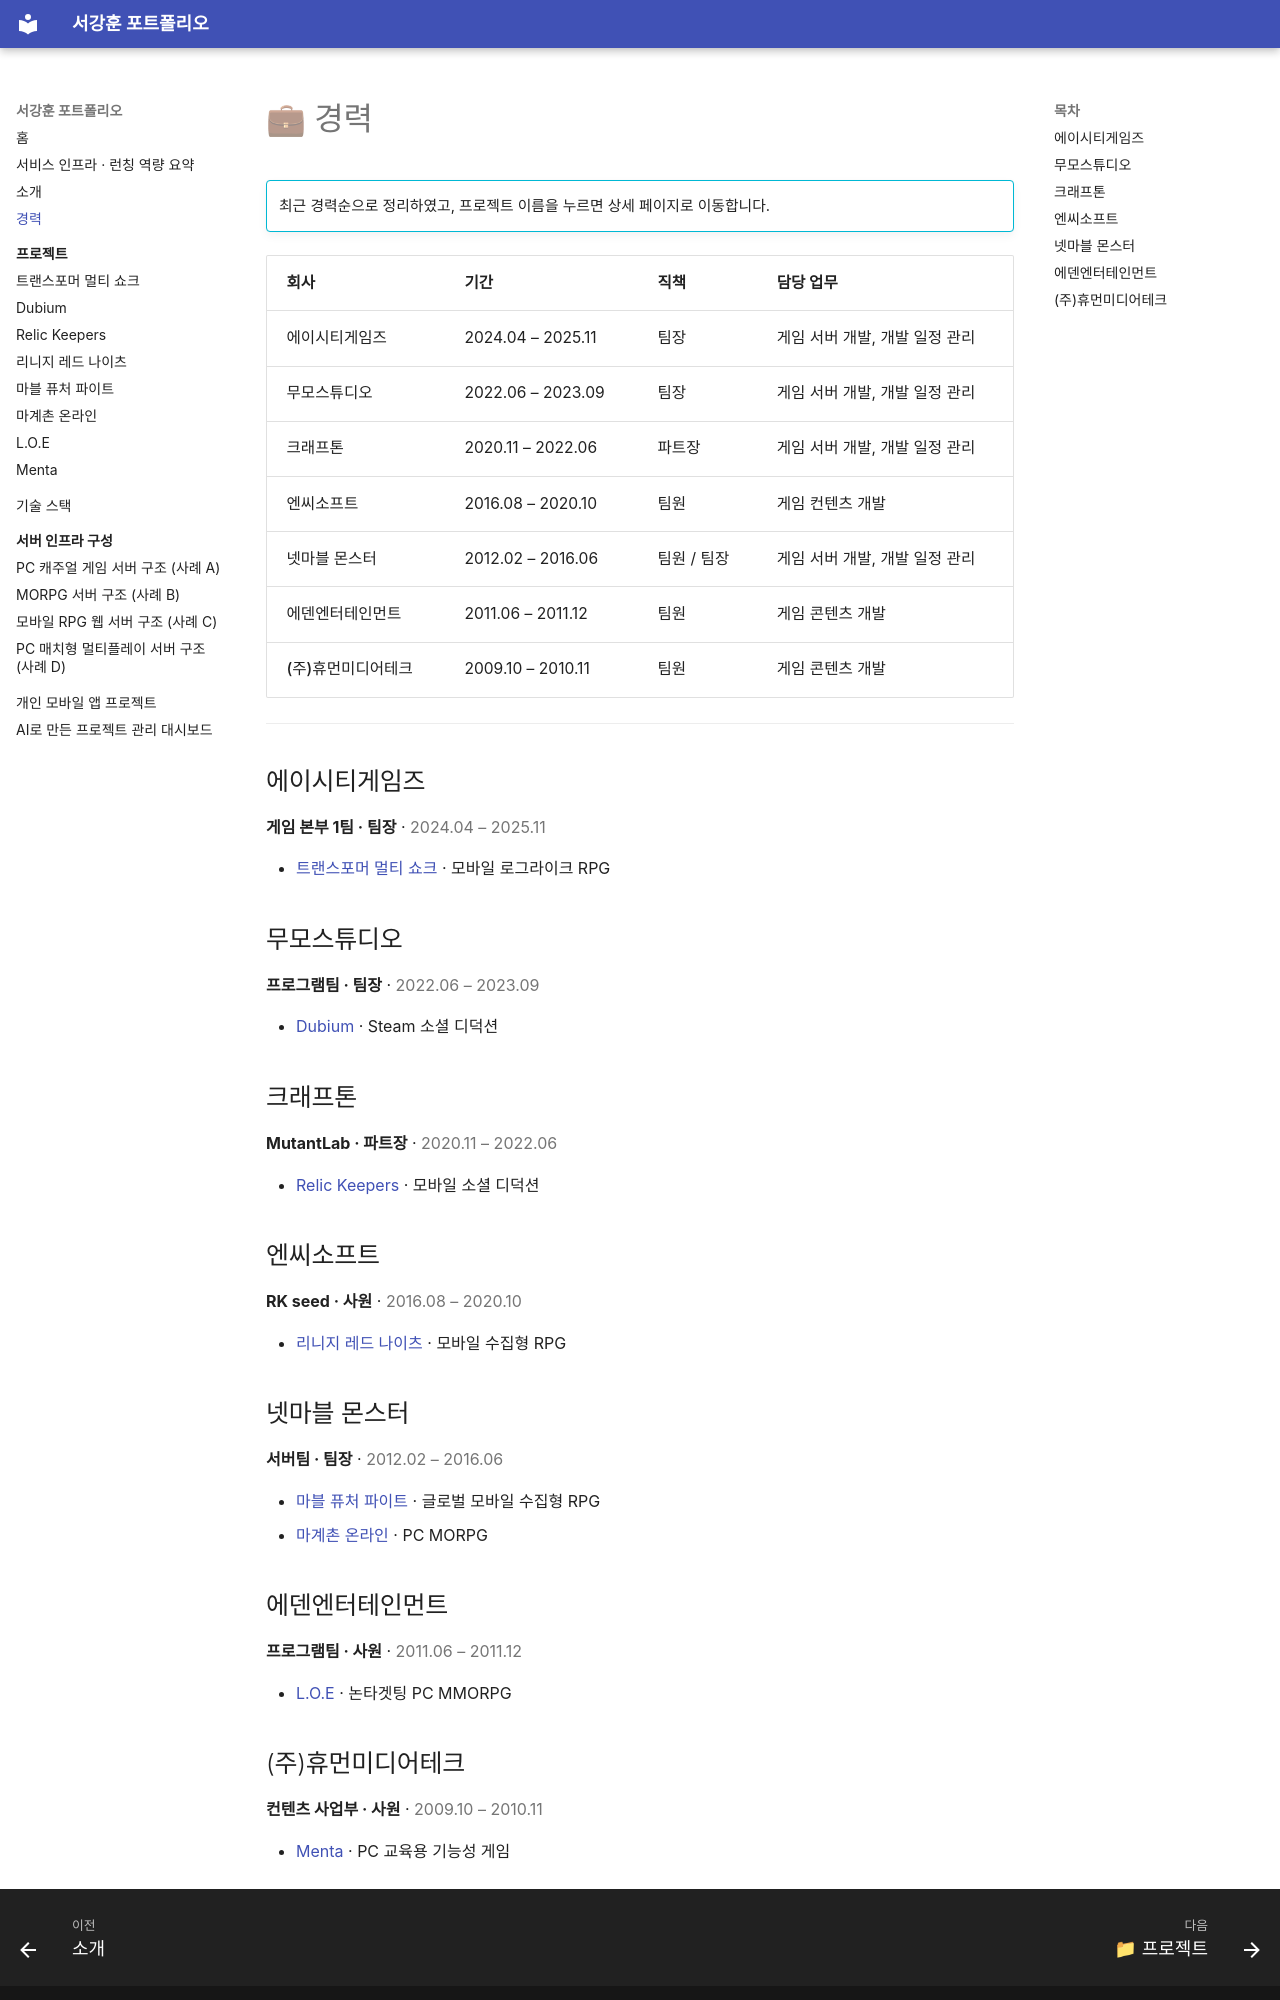

repository: shirano150/portfolio · page: career/index.html · generator: mkdocs

# 💼 경력

!!! info ""
    최근 경력순으로 정리하였고, 프로젝트 이름을 누르면 상세 페이지로 이동합니다.

| 회사 | 기간 | 직책 | 담당 업무 |
|---|---|---|---|
| 에이시티게임즈 | 2024.04 – 2025.11 | 팀장 | 게임 서버 개발, 개발 일정 관리 |
| 무모스튜디오 | 2022.06 – 2023.09 | 팀장 | 게임 서버 개발, 개발 일정 관리 |
| 크래프톤 | 2020.11 – 2022.06 | 파트장 | 게임 서버 개발, 개발 일정 관리 |
| 엔씨소프트 | 2016.08 – 2020.10 | 팀원 | 게임 컨텐츠 개발 |
| 넷마블 몬스터 | 2012.02 – 2016.06 | 팀원 / 팀장 | 게임 서버 개발, 개발 일정 관리 |
| 에덴엔터테인먼트 | 2011.06 – 2011.12 | 팀원 | 게임 콘텐츠 개발 |
| (주)휴먼미디어테크 | 2009.10 – 2010.11 | 팀원 | 게임 콘텐츠 개발 |

---

## 에이시티게임즈

**게임 본부 1팀 · 팀장** · <span class="muted">2024.04 – 2025.11</span>

- [트랜스포머 멀티 쇼크](projects/transformers-multi-shock.md) · 모바일 로그라이크 RPG

## 무모스튜디오

**프로그램팀 · 팀장** · <span class="muted">2022.06 – 2023.09</span>

- [Dubium](projects/dubium.md) · Steam 소셜 디덕션

## 크래프톤

**MutantLab · 파트장** · <span class="muted">2020.11 – 2022.06</span>

- [Relic Keepers](projects/relic-keepers.md) · 모바일 소셜 디덕션

## 엔씨소프트

**RK seed · 사원** · <span class="muted">2016.08 – 2020.10</span>

- [리니지 레드 나이츠](projects/lineage-red-knights.md) · 모바일 수집형 RPG

## 넷마블 몬스터

**서버팀 · 팀장** · <span class="muted">2012.02 – 2016.06</span>

- [마블 퓨처 파이트](projects/marvel-future-fight.md) · 글로벌 모바일 수집형 RPG
- [마계촌 온라인](projects/makaimura-online.md) · PC MORPG

## 에덴엔터테인먼트

**프로그램팀 · 사원** · <span class="muted">2011.06 – 2011.12</span>

- [L.O.E](projects/loe.md) · 논타겟팅 PC MMORPG
